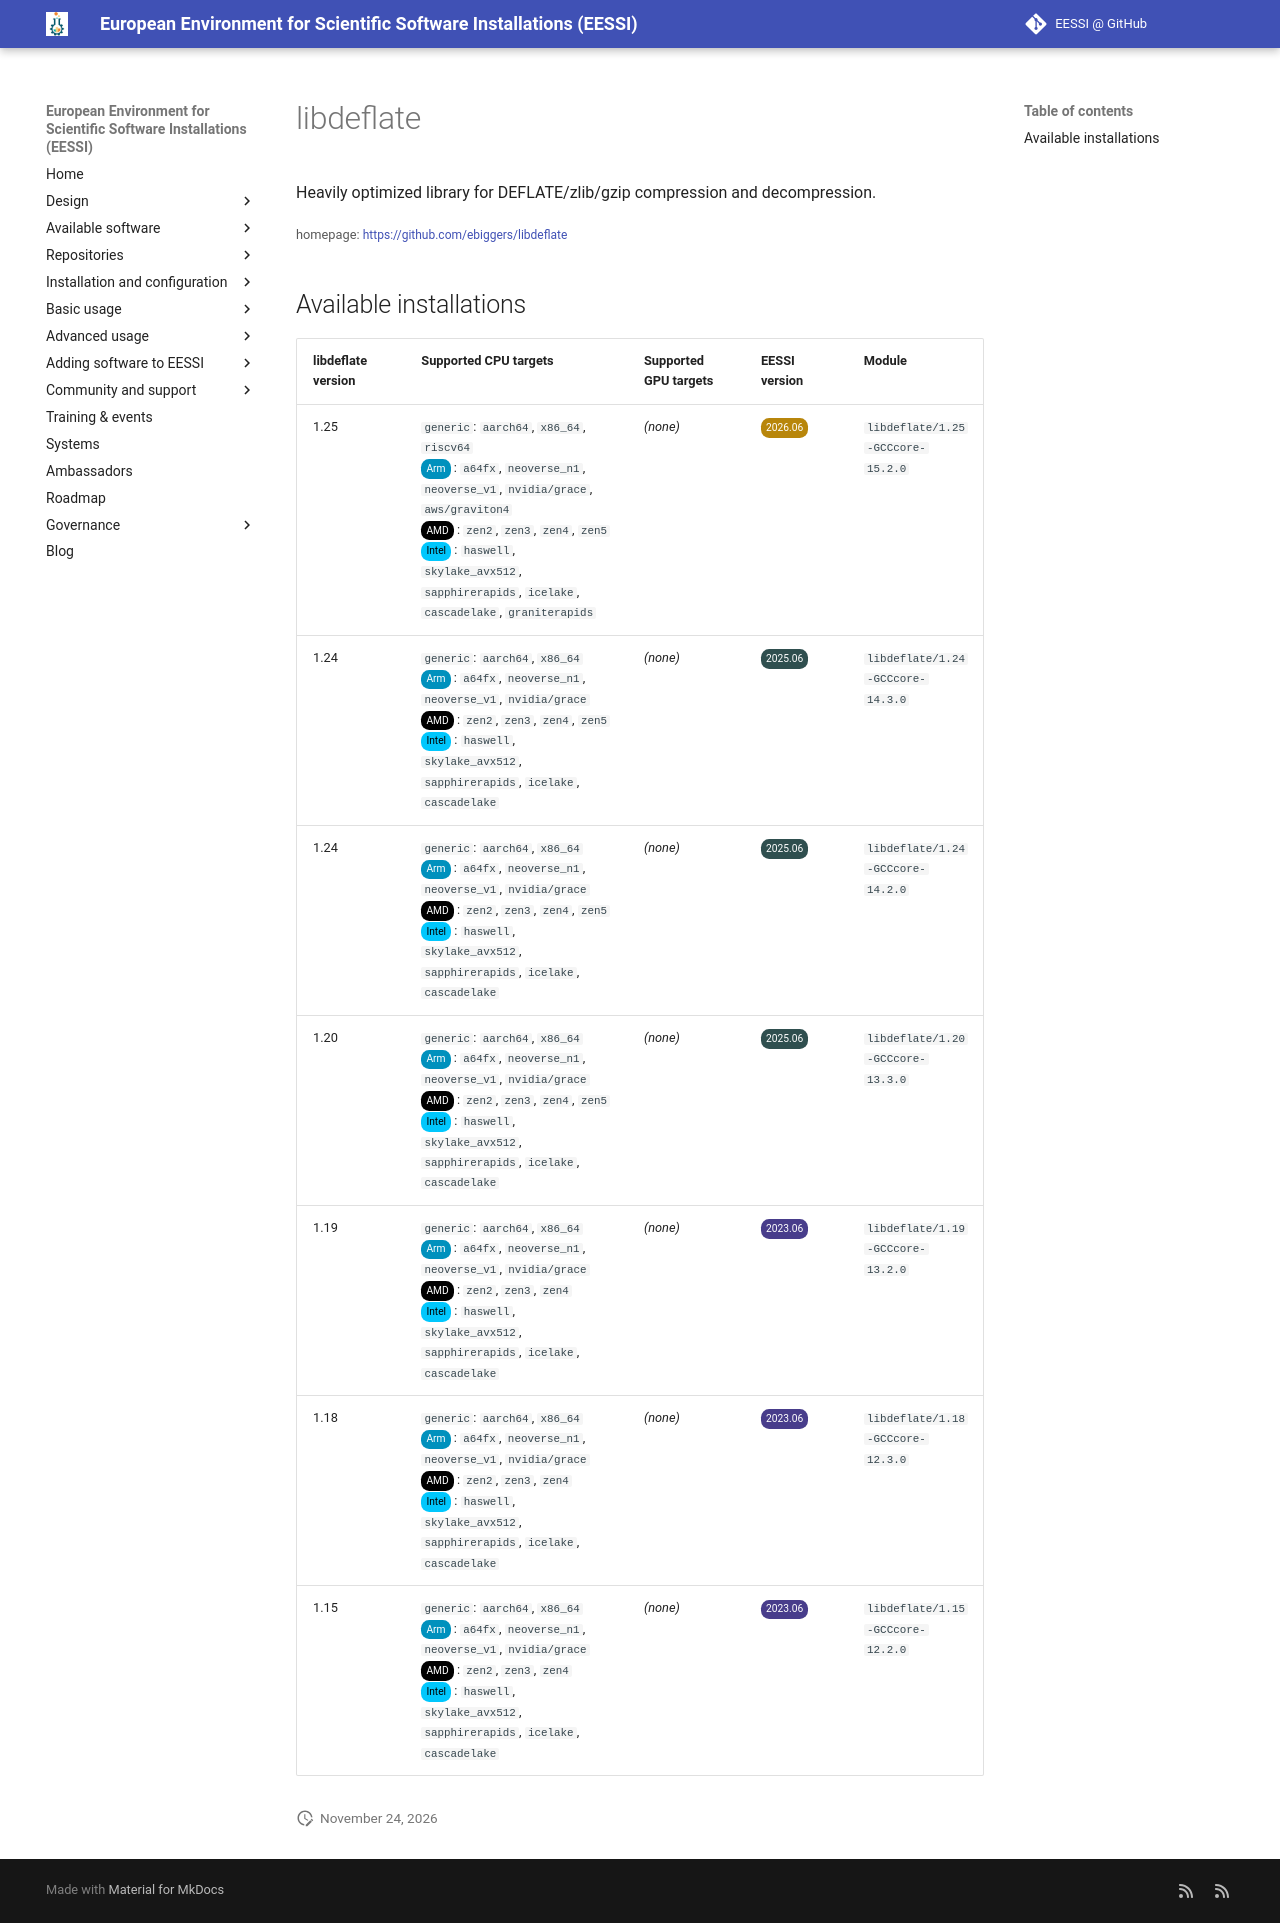

repository: EESSI/docs · page: available_software/detail/libdeflate/index.html · generator: mkdocs

---
json_ld:
  '@context': https://schema.org
  '@type': SoftwareApplication
  applicationCategory: DeveloperApplication
  description: Heavily optimized library for DEFLATE/zlib/gzip compression and decompression.
  license: Not confirmed
  name: libdeflate
  offers:
    '@type': Offer
    price: 0
  operatingSystem: LINUX
  review:
    '@type': Review
    author:
      '@type': Organization
      name: EESSI
    reviewBody: Application has been successfully made available on all architectures
      supported by EESSI
    reviewRating:
      '@type': Rating
      ratingValue: 5
  softwareRequirements: See https://www.eessi.io/docs/ for how to make EESSI available
    on your system
  softwareVersion: '[''1.25'', ''1.24'', ''1.20'', ''1.19'', ''1.18'', ''1.15'']'
  url: https://github.com/ebiggers/libdeflate
---
# libdeflate


Heavily optimized library for DEFLATE/zlib/gzip compression and decompression.

<small>homepage: </small><span class="software-link">[https://github.com/ebiggers/libdeflate](https://github.com/ebiggers/libdeflate)</span>

## Available installations


|libdeflate version|Supported CPU targets|Supported GPU targets|EESSI version|Module|
| --- | --- | --- | --- | --- |
|1.25|`generic`: `aarch64`, `x86_64`, `riscv64`<br/><span class="software-cpu-arm">Arm</span>: `a64fx`, `neoverse_n1`, `neoverse_v1`, `nvidia/grace`, `aws/graviton4`<br/><span class="software-cpu-amd">AMD</span>: `zen2`, `zen3`, `zen4`, `zen5`<br/><span class="software-cpu-intel">Intel</span>: `haswell`, `skylake_avx512`, `sapphirerapids`, `icelake`, `cascadelake`, `graniterapids`<br/>|*(none)*|<span class="software-eessi-version-202606">2026.06</span>|`libdeflate/1.25-GCCcore-15.2.0`|
|1.24|`generic`: `aarch64`, `x86_64`<br/><span class="software-cpu-arm">Arm</span>: `a64fx`, `neoverse_n1`, `neoverse_v1`, `nvidia/grace`<br/><span class="software-cpu-amd">AMD</span>: `zen2`, `zen3`, `zen4`, `zen5`<br/><span class="software-cpu-intel">Intel</span>: `haswell`, `skylake_avx512`, `sapphirerapids`, `icelake`, `cascadelake`<br/>|*(none)*|<span class="software-eessi-version-202506">2025.06</span>|`libdeflate/1.24-GCCcore-14.3.0`|
|1.24|`generic`: `aarch64`, `x86_64`<br/><span class="software-cpu-arm">Arm</span>: `a64fx`, `neoverse_n1`, `neoverse_v1`, `nvidia/grace`<br/><span class="software-cpu-amd">AMD</span>: `zen2`, `zen3`, `zen4`, `zen5`<br/><span class="software-cpu-intel">Intel</span>: `haswell`, `skylake_avx512`, `sapphirerapids`, `icelake`, `cascadelake`<br/>|*(none)*|<span class="software-eessi-version-202506">2025.06</span>|`libdeflate/1.24-GCCcore-14.2.0`|
|1.20|`generic`: `aarch64`, `x86_64`<br/><span class="software-cpu-arm">Arm</span>: `a64fx`, `neoverse_n1`, `neoverse_v1`, `nvidia/grace`<br/><span class="software-cpu-amd">AMD</span>: `zen2`, `zen3`, `zen4`, `zen5`<br/><span class="software-cpu-intel">Intel</span>: `haswell`, `skylake_avx512`, `sapphirerapids`, `icelake`, `cascadelake`<br/>|*(none)*|<span class="software-eessi-version-202506">2025.06</span>|`libdeflate/1.20-GCCcore-13.3.0`|
|1.19|`generic`: `aarch64`, `x86_64`<br/><span class="software-cpu-arm">Arm</span>: `a64fx`, `neoverse_n1`, `neoverse_v1`, `nvidia/grace`<br/><span class="software-cpu-amd">AMD</span>: `zen2`, `zen3`, `zen4`<br/><span class="software-cpu-intel">Intel</span>: `haswell`, `skylake_avx512`, `sapphirerapids`, `icelake`, `cascadelake`<br/>|*(none)*|<span class="software-eessi-version-202306">2023.06</span>|`libdeflate/1.19-GCCcore-13.2.0`|
|1.18|`generic`: `aarch64`, `x86_64`<br/><span class="software-cpu-arm">Arm</span>: `a64fx`, `neoverse_n1`, `neoverse_v1`, `nvidia/grace`<br/><span class="software-cpu-amd">AMD</span>: `zen2`, `zen3`, `zen4`<br/><span class="software-cpu-intel">Intel</span>: `haswell`, `skylake_avx512`, `sapphirerapids`, `icelake`, `cascadelake`<br/>|*(none)*|<span class="software-eessi-version-202306">2023.06</span>|`libdeflate/1.18-GCCcore-12.3.0`|
|1.15|`generic`: `aarch64`, `x86_64`<br/><span class="software-cpu-arm">Arm</span>: `a64fx`, `neoverse_n1`, `neoverse_v1`, `nvidia/grace`<br/><span class="software-cpu-amd">AMD</span>: `zen2`, `zen3`, `zen4`<br/><span class="software-cpu-intel">Intel</span>: `haswell`, `skylake_avx512`, `sapphirerapids`, `icelake`, `cascadelake`<br/>|*(none)*|<span class="software-eessi-version-202306">2023.06</span>|`libdeflate/1.15-GCCcore-12.2.0`|
